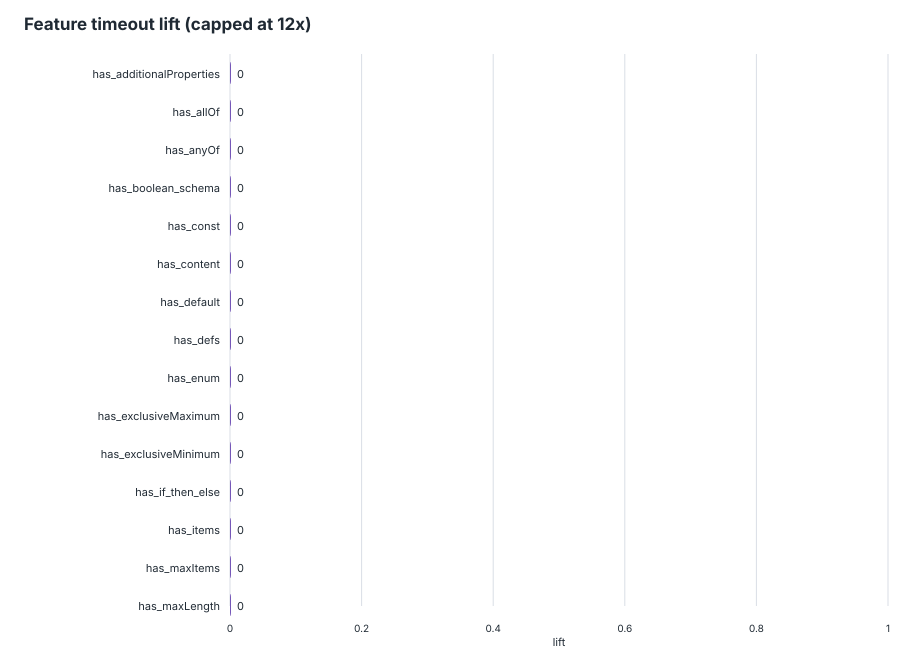

The data file committed next to this chart (first rows):
feature, schemas_with_feature, schemas_without_feature, timeout_with_feature, timeout_without_feature, timeout_rate_with, timeout_rate_without, lift, support, global_timeout_rate
has_additionalProperties, 524, 364, 0, 0, 0, 0, 0, 0.5901, 0
has_allOf, 53, 835, 0, 0, 0, 0, 0, 0.05968, 0
has_anyOf, 192, 696, 0, 0, 0, 0, 0, 0.2162, 0
has_boolean_schema, 502, 386, 0, 0, 0, 0, 0, 0.5653, 0
has_const, 10, 878, 0, 0, 0, 0, 0, 0.01126, 0
has_content, 1, 887, 0, 0, 0, 0, 0, 0.001126, 0
has_default, 378, 510, 0, 0, 0, 0, 0, 0.4257, 0
has_defs, 362, 526, 0, 0, 0, 0, 0, 0.4077, 0
has_enum, 576, 312, 0, 0, 0, 0, 0, 0.6486, 0
has_exclusiveMaximum, 1, 887, 0, 0, 0, 0, 0, 0.001126, 0
has_exclusiveMinimum, 5, 883, 0, 0, 0, 0, 0, 0.005631, 0
has_if_then_else, 5, 883, 0, 0, 0, 0, 0, 0.005631, 0
has_items, 678, 210, 0, 0, 0, 0, 0, 0.7635, 0
has_maxItems, 69, 819, 0, 0, 0, 0, 0, 0.0777, 0
has_maxLength, 97, 791, 0, 0, 0, 0, 0, 0.1092, 0
has_maxProperties, 11, 877, 0, 0, 0, 0, 0, 0.01239, 0
has_maximum, 135, 753, 0, 0, 0, 0, 0, 0.152, 0
has_minItems, 188, 700, 0, 0, 0, 0, 0, 0.2117, 0
has_minLength, 140, 748, 0, 0, 0, 0, 0, 0.1577, 0
has_minProperties, 24, 864, 0, 0, 0, 0, 0, 0.02703, 0
has_minimum, 218, 670, 0, 0, 0, 0, 0, 0.2455, 0
has_multipleOf, 12, 876, 0, 0, 0, 0, 0, 0.01351, 0
has_not, 17, 871, 0, 0, 0, 0, 0, 0.01914, 0
has_oneOf, 173, 715, 0, 0, 0, 0, 0, 0.1948, 0
has_pattern, 340, 548, 0, 0, 0, 0, 0, 0.3829, 0
has_patternProperties, 122, 766, 0, 0, 0, 0, 0, 0.1374, 0
has_properties, 888, 0, 0, 0, 0, 0, 0, 1, 0
has_propertyNames, 8, 880, 0, 0, 0, 0, 0, 0.009009, 0
has_ref, 345, 543, 0, 0, 0, 0, 0, 0.3885, 0
has_required, 749, 139, 0, 0, 0, 0, 0, 0.8435, 0
has_type, 888, 0, 0, 0, 0, 0, 0, 1, 0
large_enum, 324, 564, 0, 0, 0, 0, 0, 0.3649, 0
many_required, 633, 255, 0, 0, 0, 0, 0, 0.7128, 0
many_properties, 886, 2, 0, 0, 0, 0, 0, 0.9977, 0
deep_schema, 487, 401, 0, 0, 0, 0, 0, 0.5484, 0
